Photos from the image-classification dataset "public" in the GitHub repository idrunkgd/DASOERP. Its 16 classes are: AVEVA report, AVEVA System Platform 2023, CSV validation, GAMP5, HighByte, HiveMQ, industrial protocols, ISA standards, networking, OpenShift, PLC programming, Siemens hardware, SQL Server, SSRS, TIA Portal, WinCC SCADA.

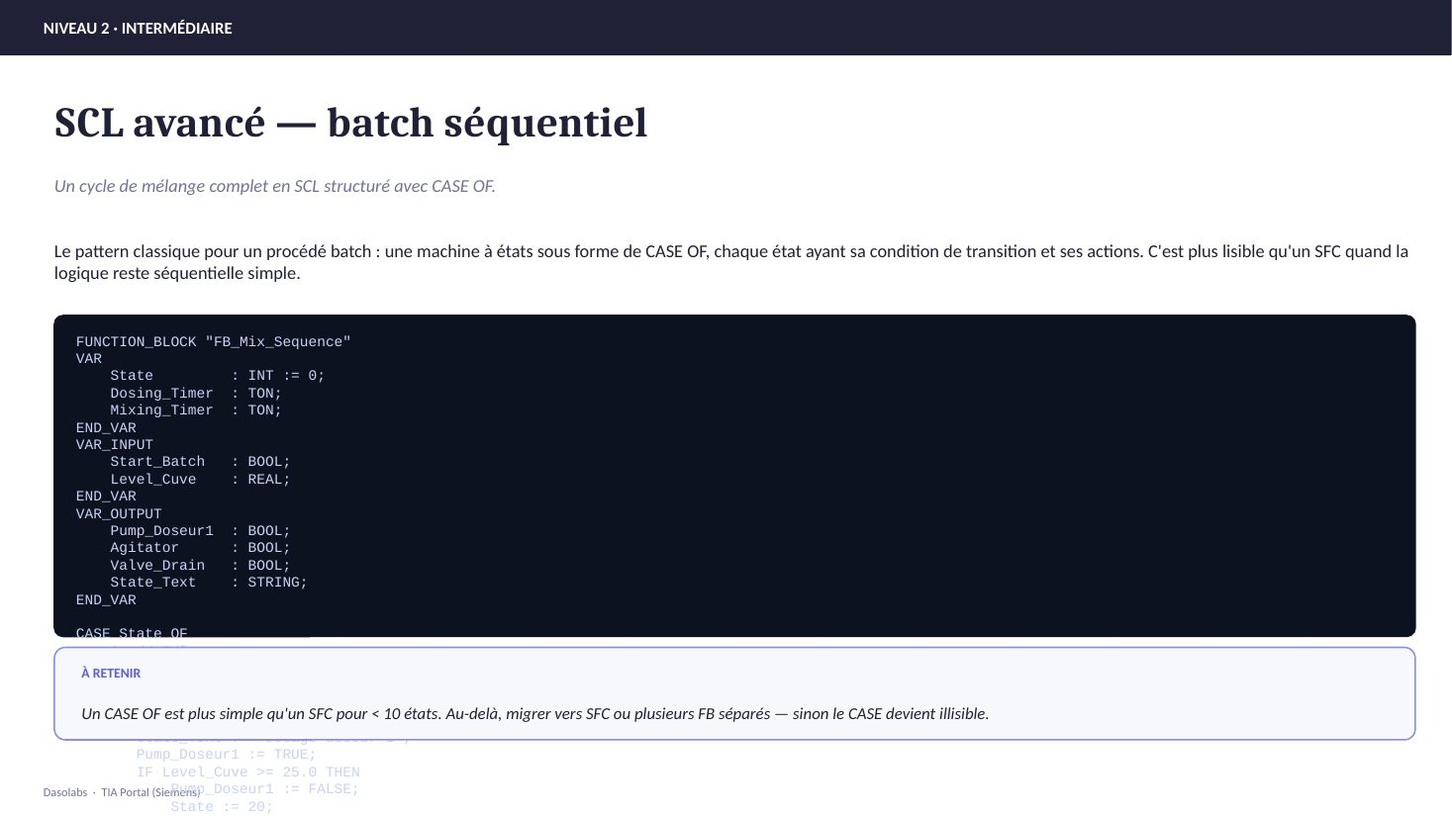
Label: TIA Portal

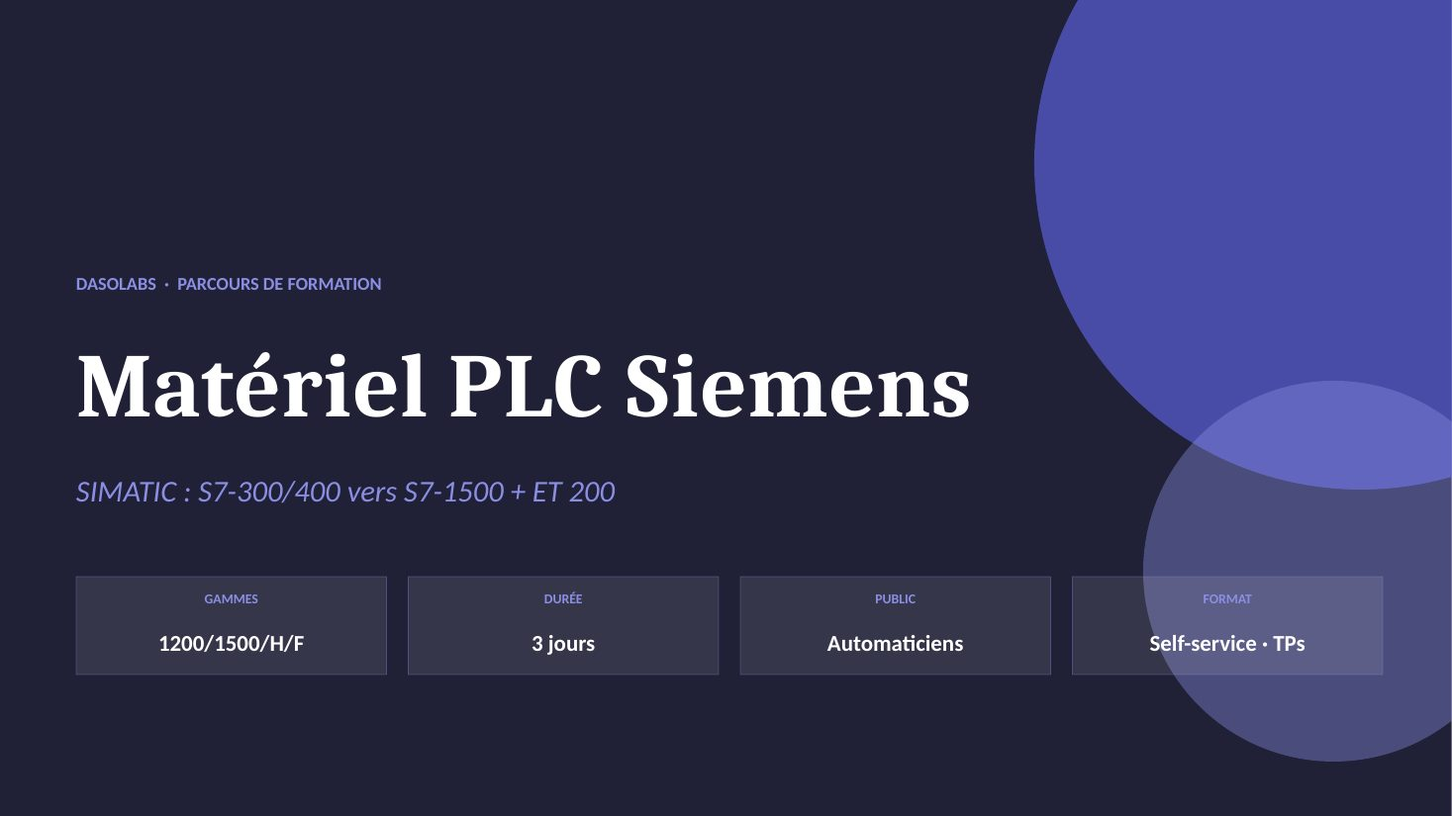
Label: Siemens hardware

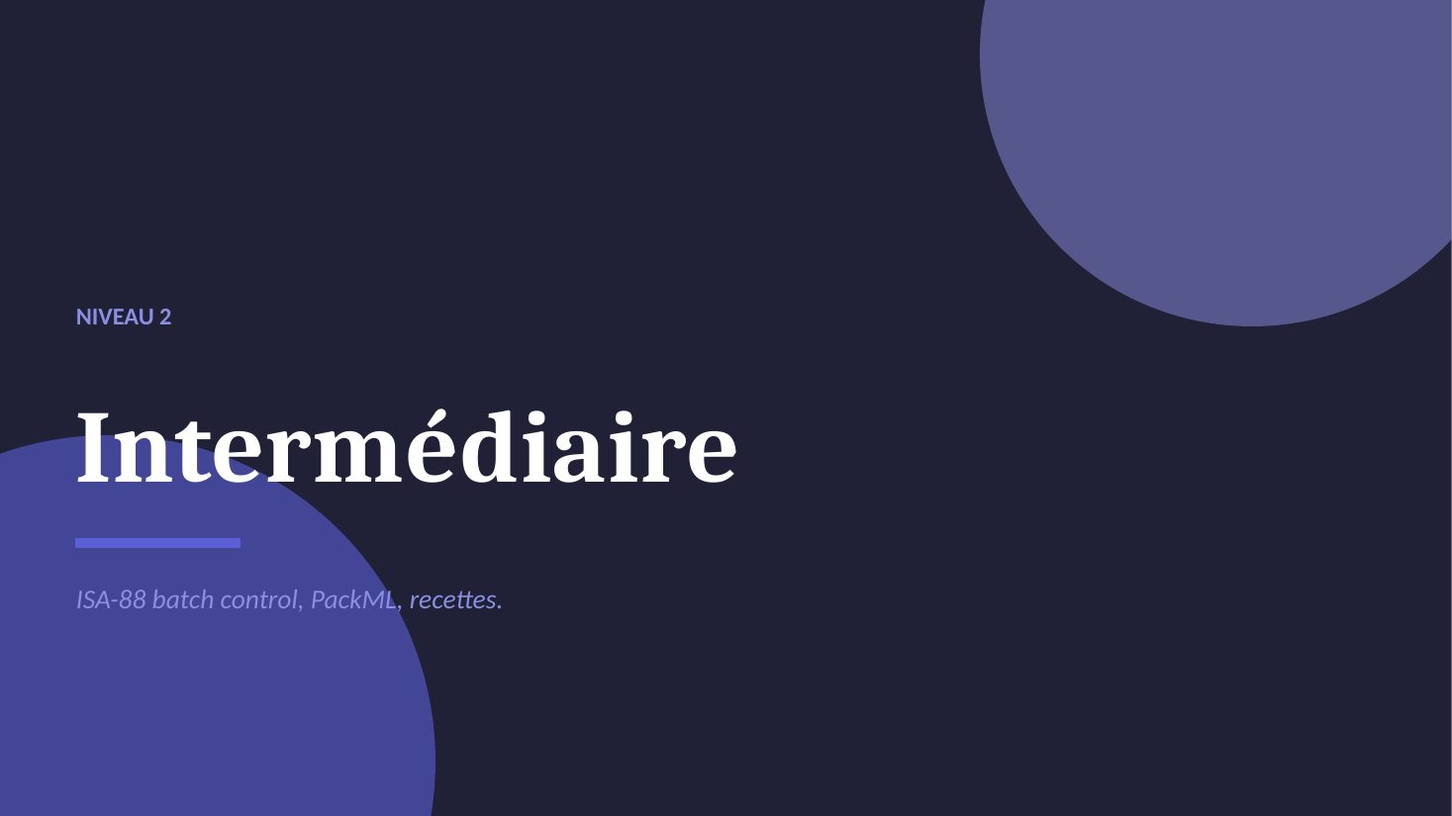
Label: ISA standards

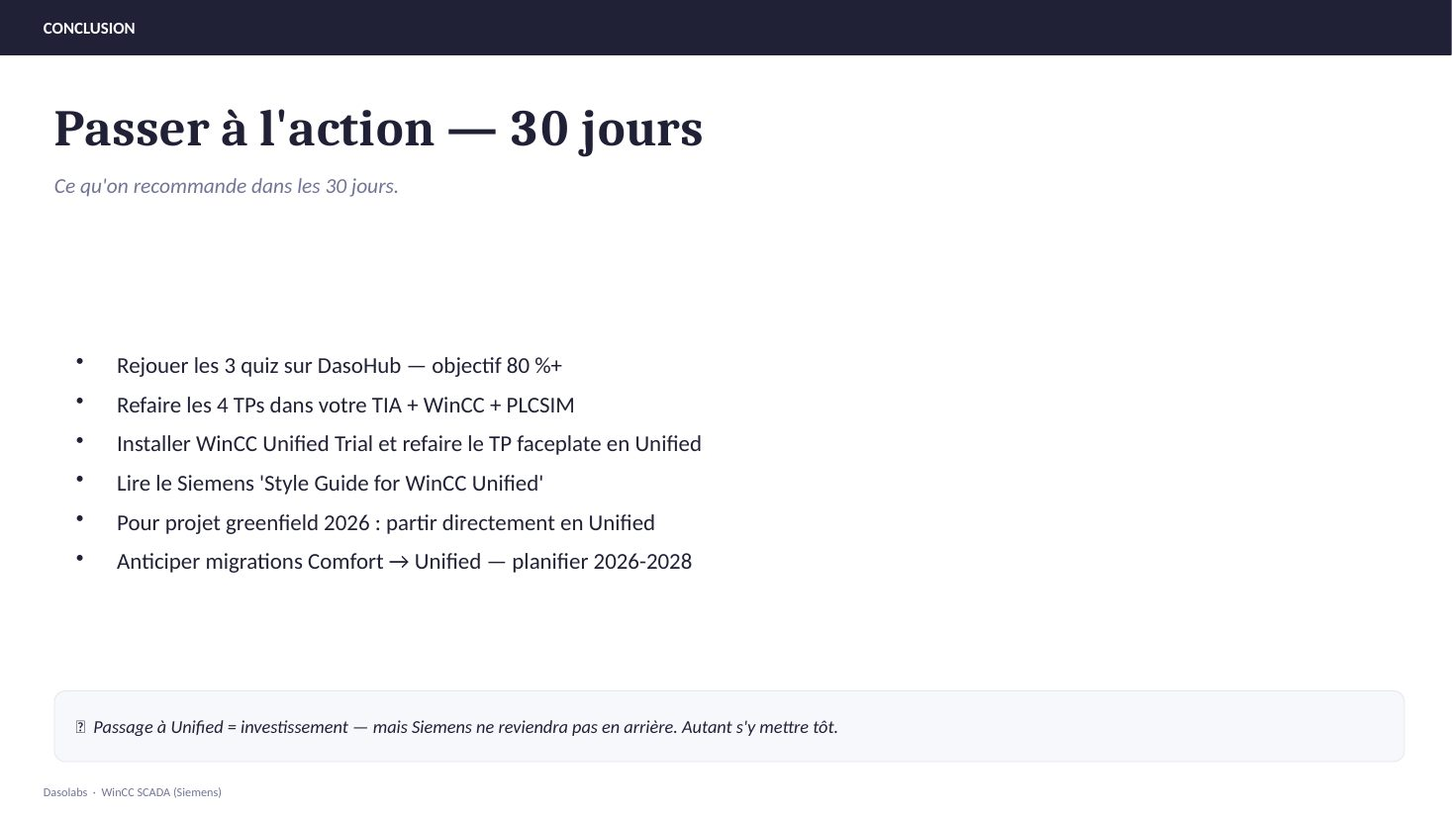
Label: WinCC SCADA

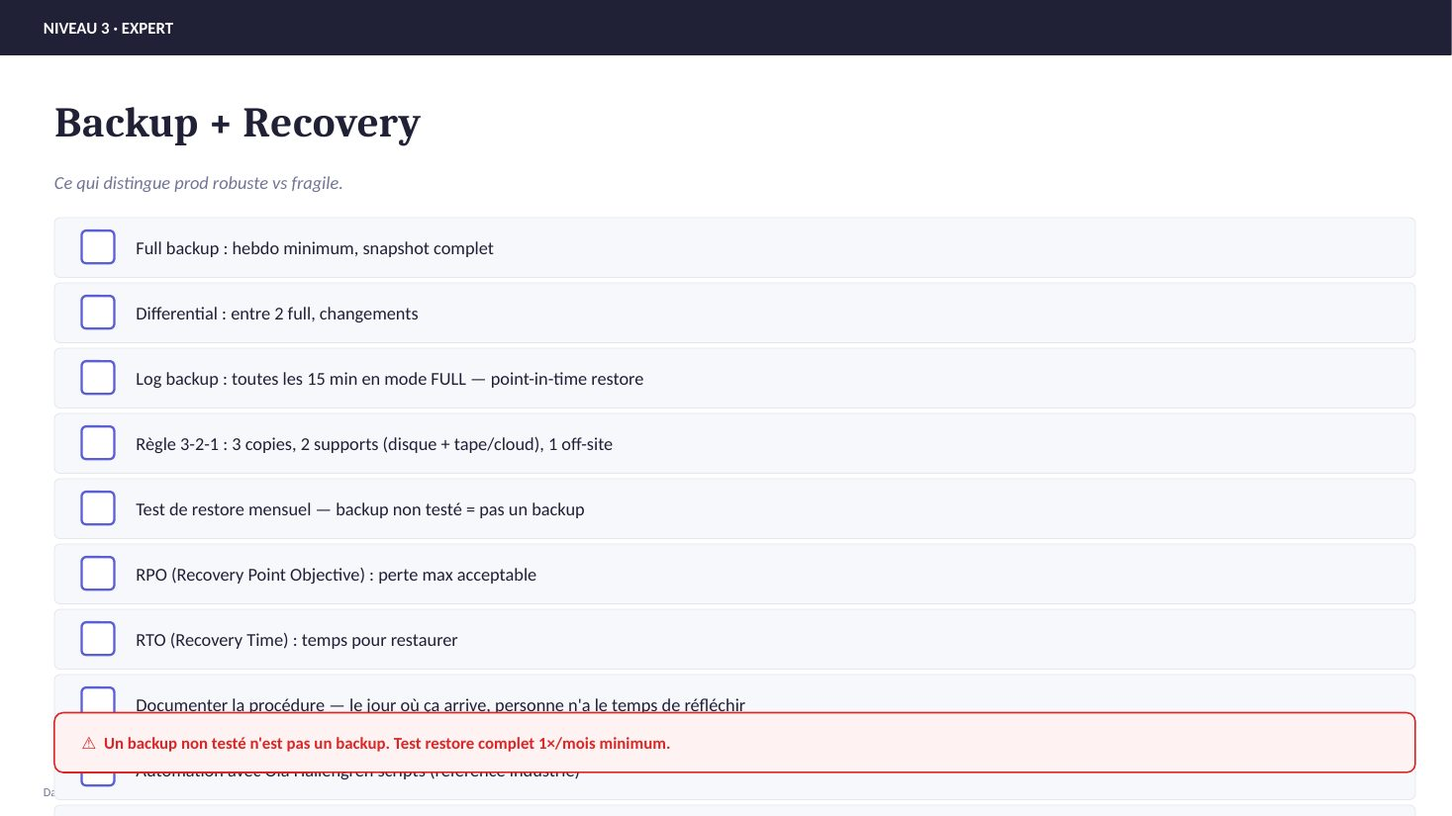
Label: SQL Server

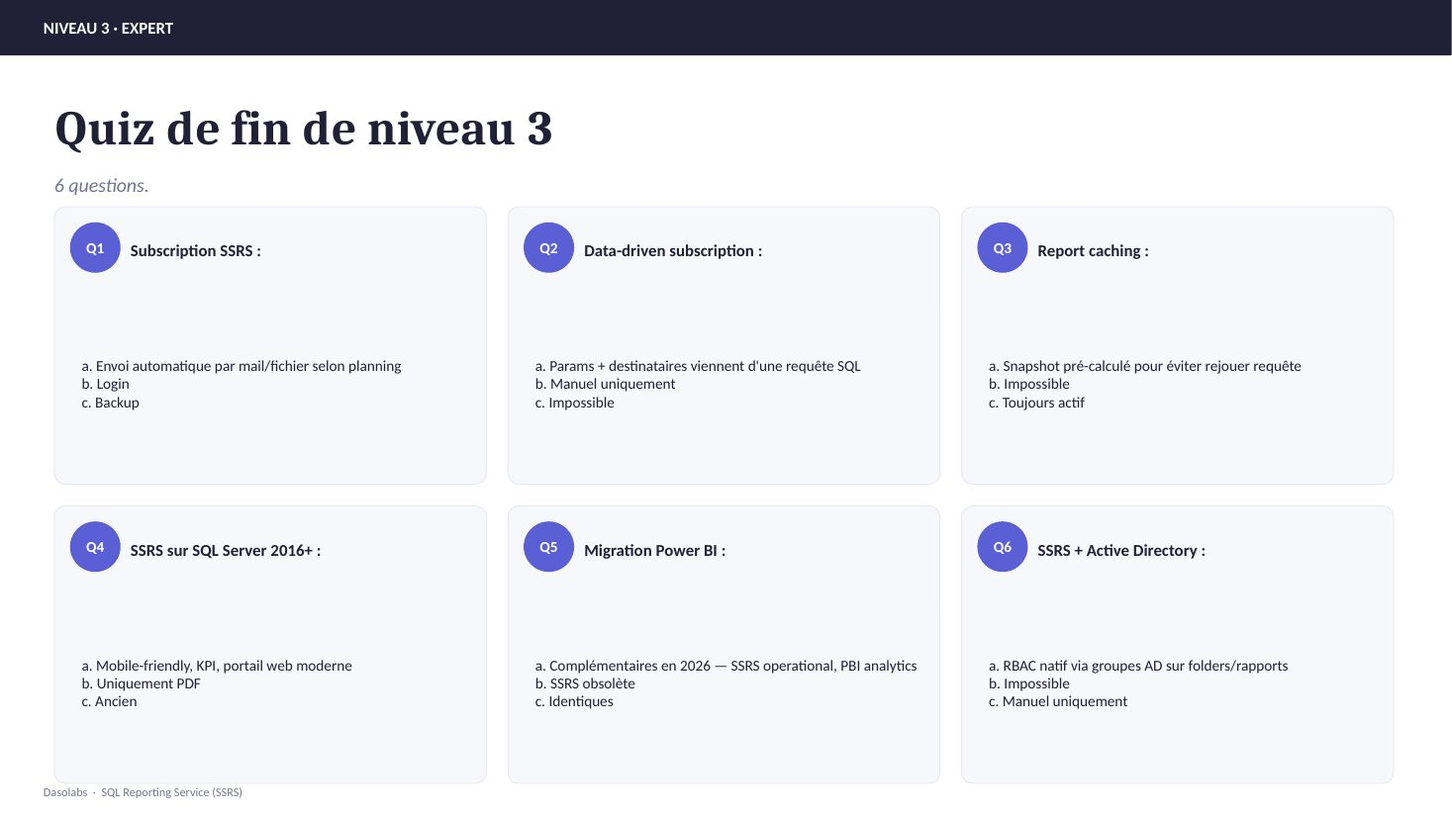
Label: SSRS
